The GitHub repository Bhawana-Bisht/CROPDISEASEPRIDICTION contains a labelled image folder "archive (1)" with 7 categories: blast, healthy, insect damage, leaf folder, scald, stripes, tungro. Examples follow, each with its label.

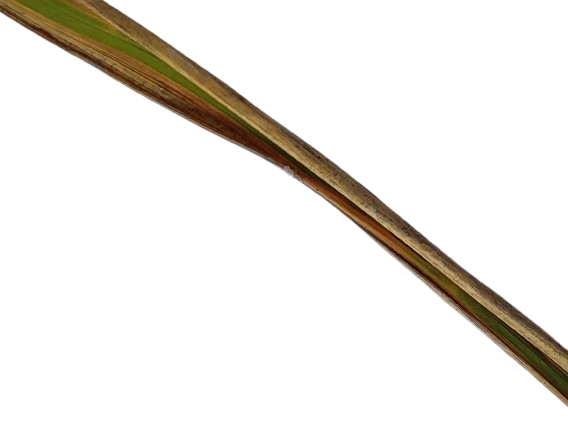
Label: scald

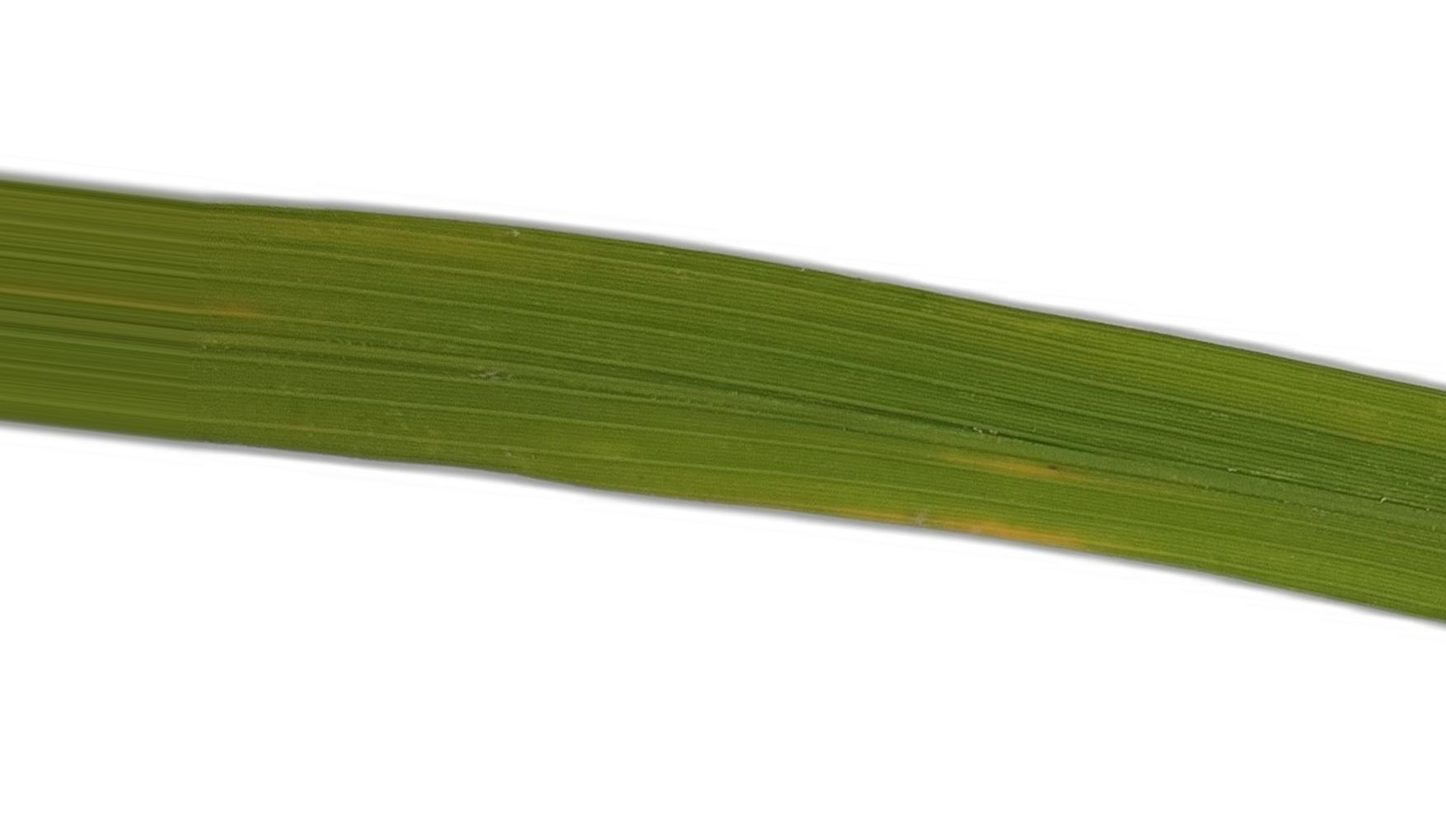
Label: tungro

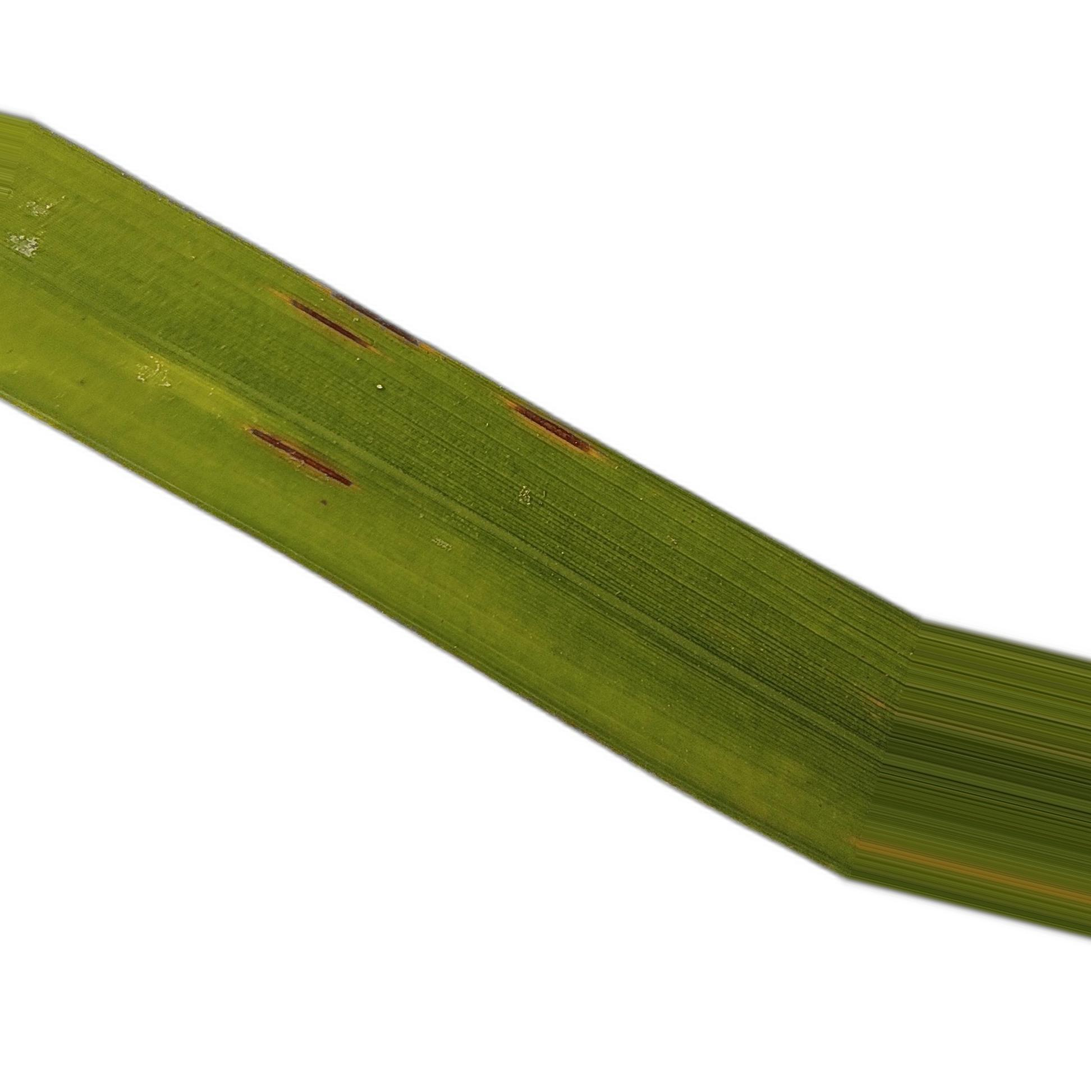
Label: blast

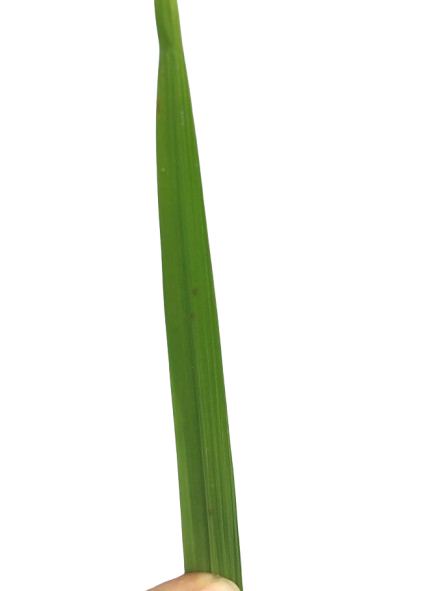
Label: healthy

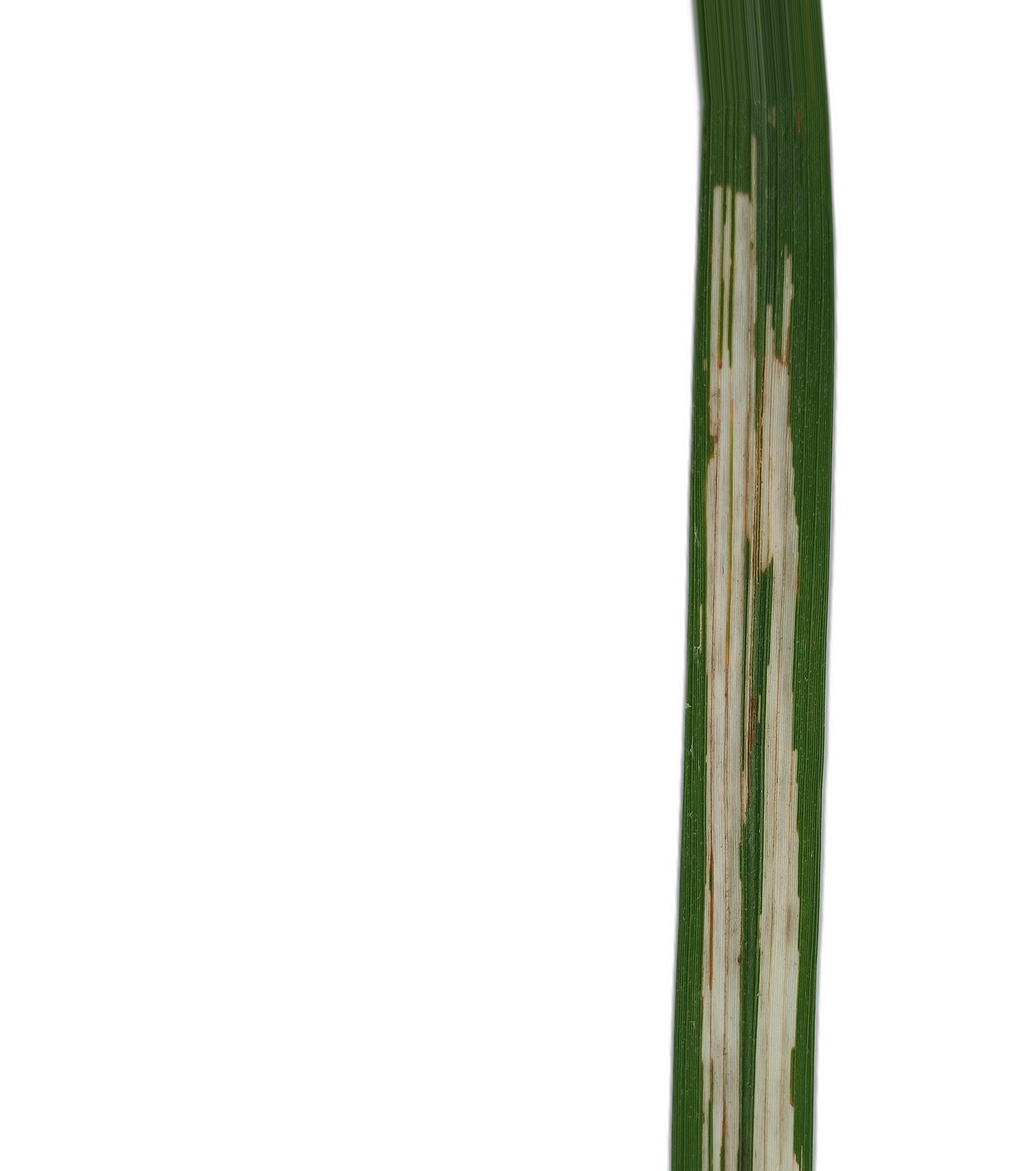
Label: leaf folder

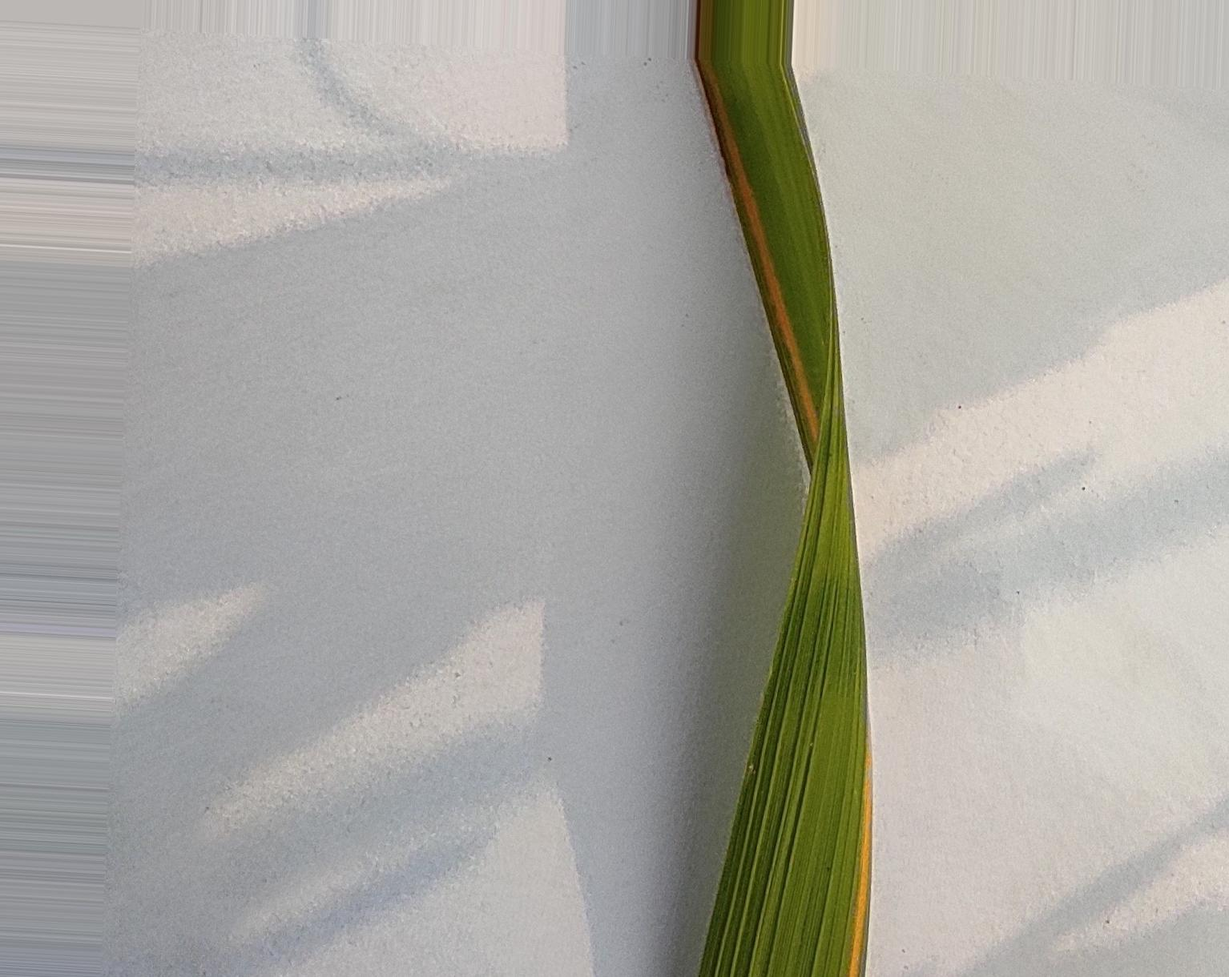
Label: stripes
